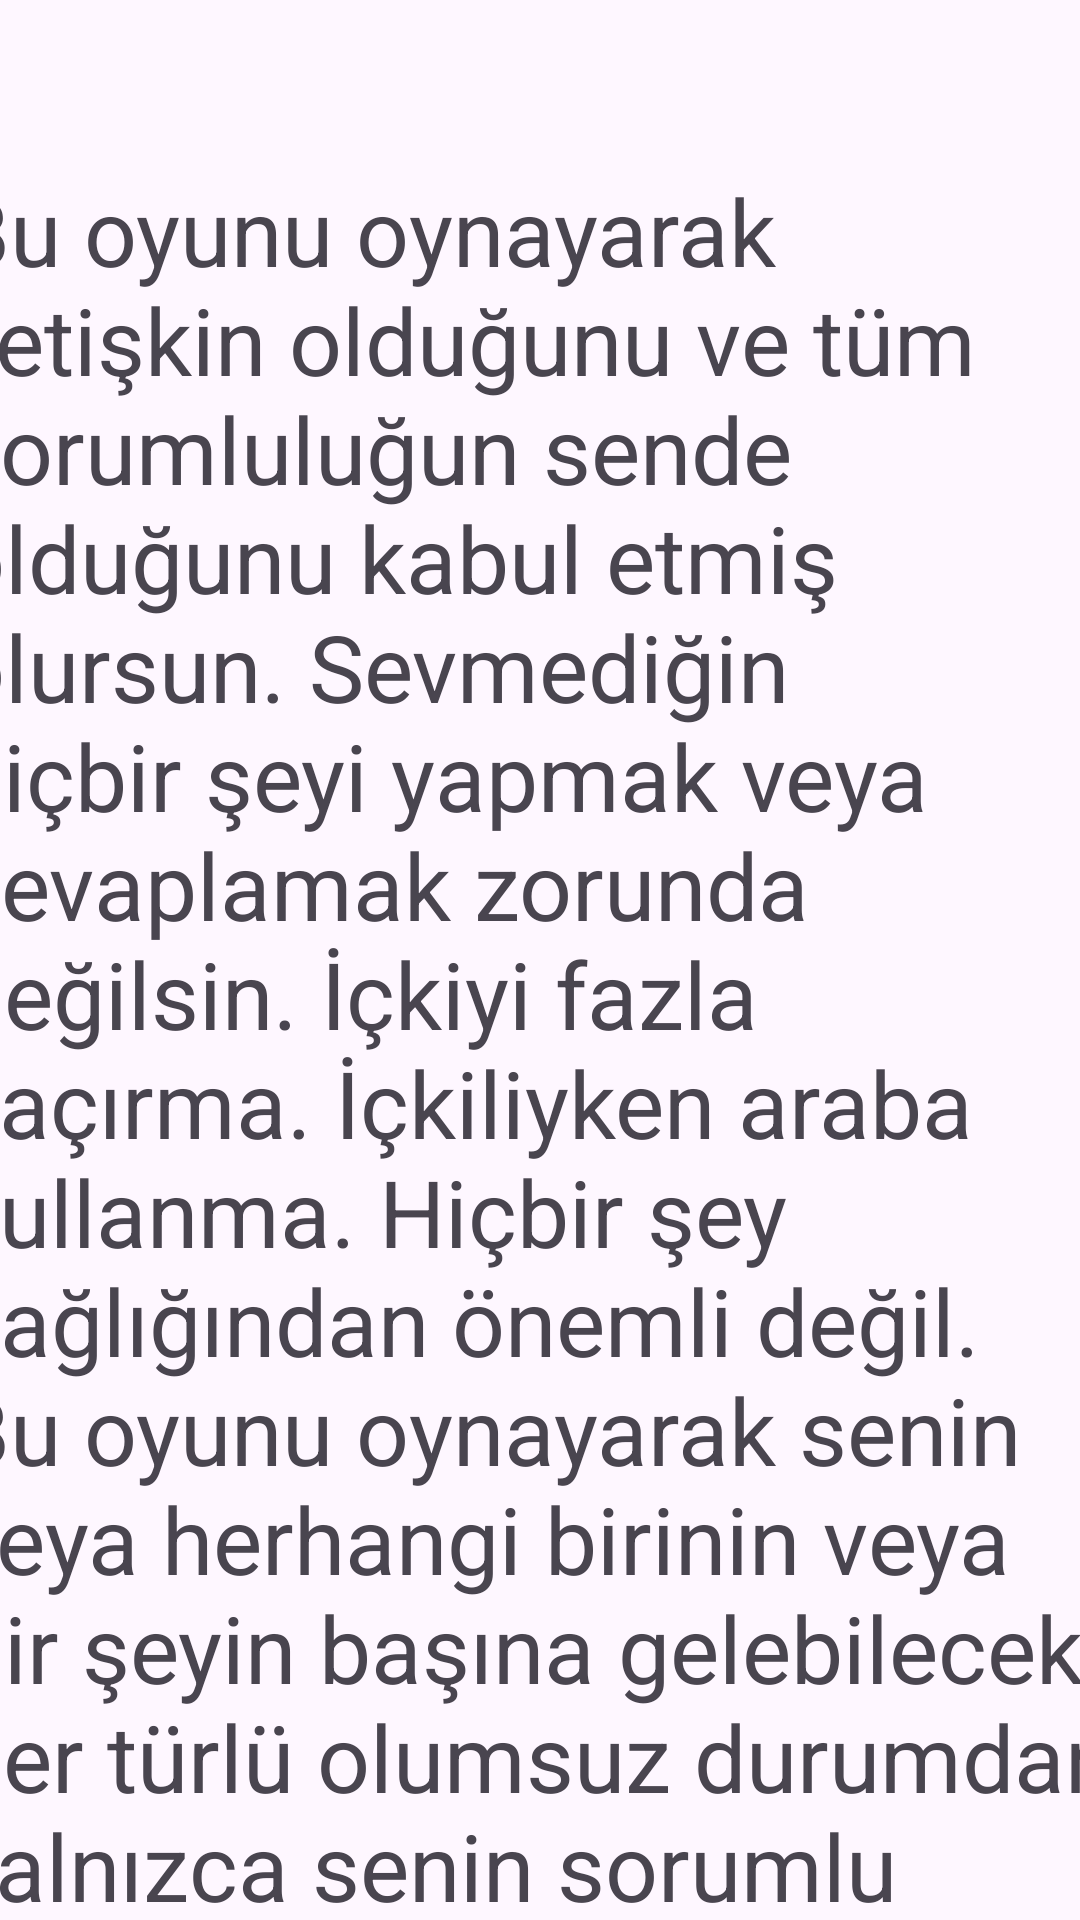

Produce the Android XML layout that renders to this screen, including the resource entries it uses.
<!-- AndroidManifest.xml: application theme Theme.SiseCevirmece -->
<!-- res/layout/uyari_sayfasi_content.xml -->
<?xml version="1.0" encoding="utf-8"?>
<androidx.constraintlayout.widget.ConstraintLayout xmlns:android="http://schemas.android.com/apk/res/android"
    xmlns:app="http://schemas.android.com/apk/res-auto"
    xmlns:tools="http://schemas.android.com/tools"
    android:layout_width="match_parent"
    android:layout_height="match_parent">

    <TextView
        android:id="@+id/textView"
        android:layout_width="393dp"
        android:layout_height="687dp"
        android:layout_marginTop="56dp"
        android:text="@string/uyari_yazisi"
        android:textSize="31sp"
        app:layout_constraintEnd_toEndOf="parent"
        app:layout_constraintStart_toStartOf="parent"
        app:layout_constraintTop_toTopOf="parent" />

    <Button
        android:id="@+id/uyari_tamam"
        android:layout_width="144dp"
        android:layout_height="67dp"
        android:layout_marginTop="32dp"
        android:text="@string/tamam"
        android:textSize="20sp"
        app:layout_constraintEnd_toEndOf="parent"
        app:layout_constraintStart_toStartOf="parent"
        app:layout_constraintTop_toBottomOf="@+id/textView" />
</androidx.constraintlayout.widget.ConstraintLayout>
<!-- resources referenced by this layout -->
<resources>
  <string name="tamam">Tamam</string>
  <string name="uyari_yazisi">Bu oyunu oynayarak yetişkin olduğunu ve tüm sorumluluğun sende olduğunu kabul etmiş olursun. Sevmediğin hiçbir şeyi yapmak veya cevaplamak zorunda değilsin. İçkiyi fazla kaçırma. İçkiliyken araba kullanma. Hiçbir şey sağlığından önemli değil. Bu oyunu oynayarak senin veya herhangi birinin veya bir şeyin başına gelebilecek her türlü olumsuz durumdan yalnızca senin sorumlu olduğunu kabul etmiş olursun. </string>
  <style name="Theme.SiseCevirmece" parent="Base.Theme.SiseCevirmece" />
  <style name="Base.Theme.SiseCevirmece" parent="Theme.Material3.DayNight.NoActionBar">
          
          
      </style>
</resources>
